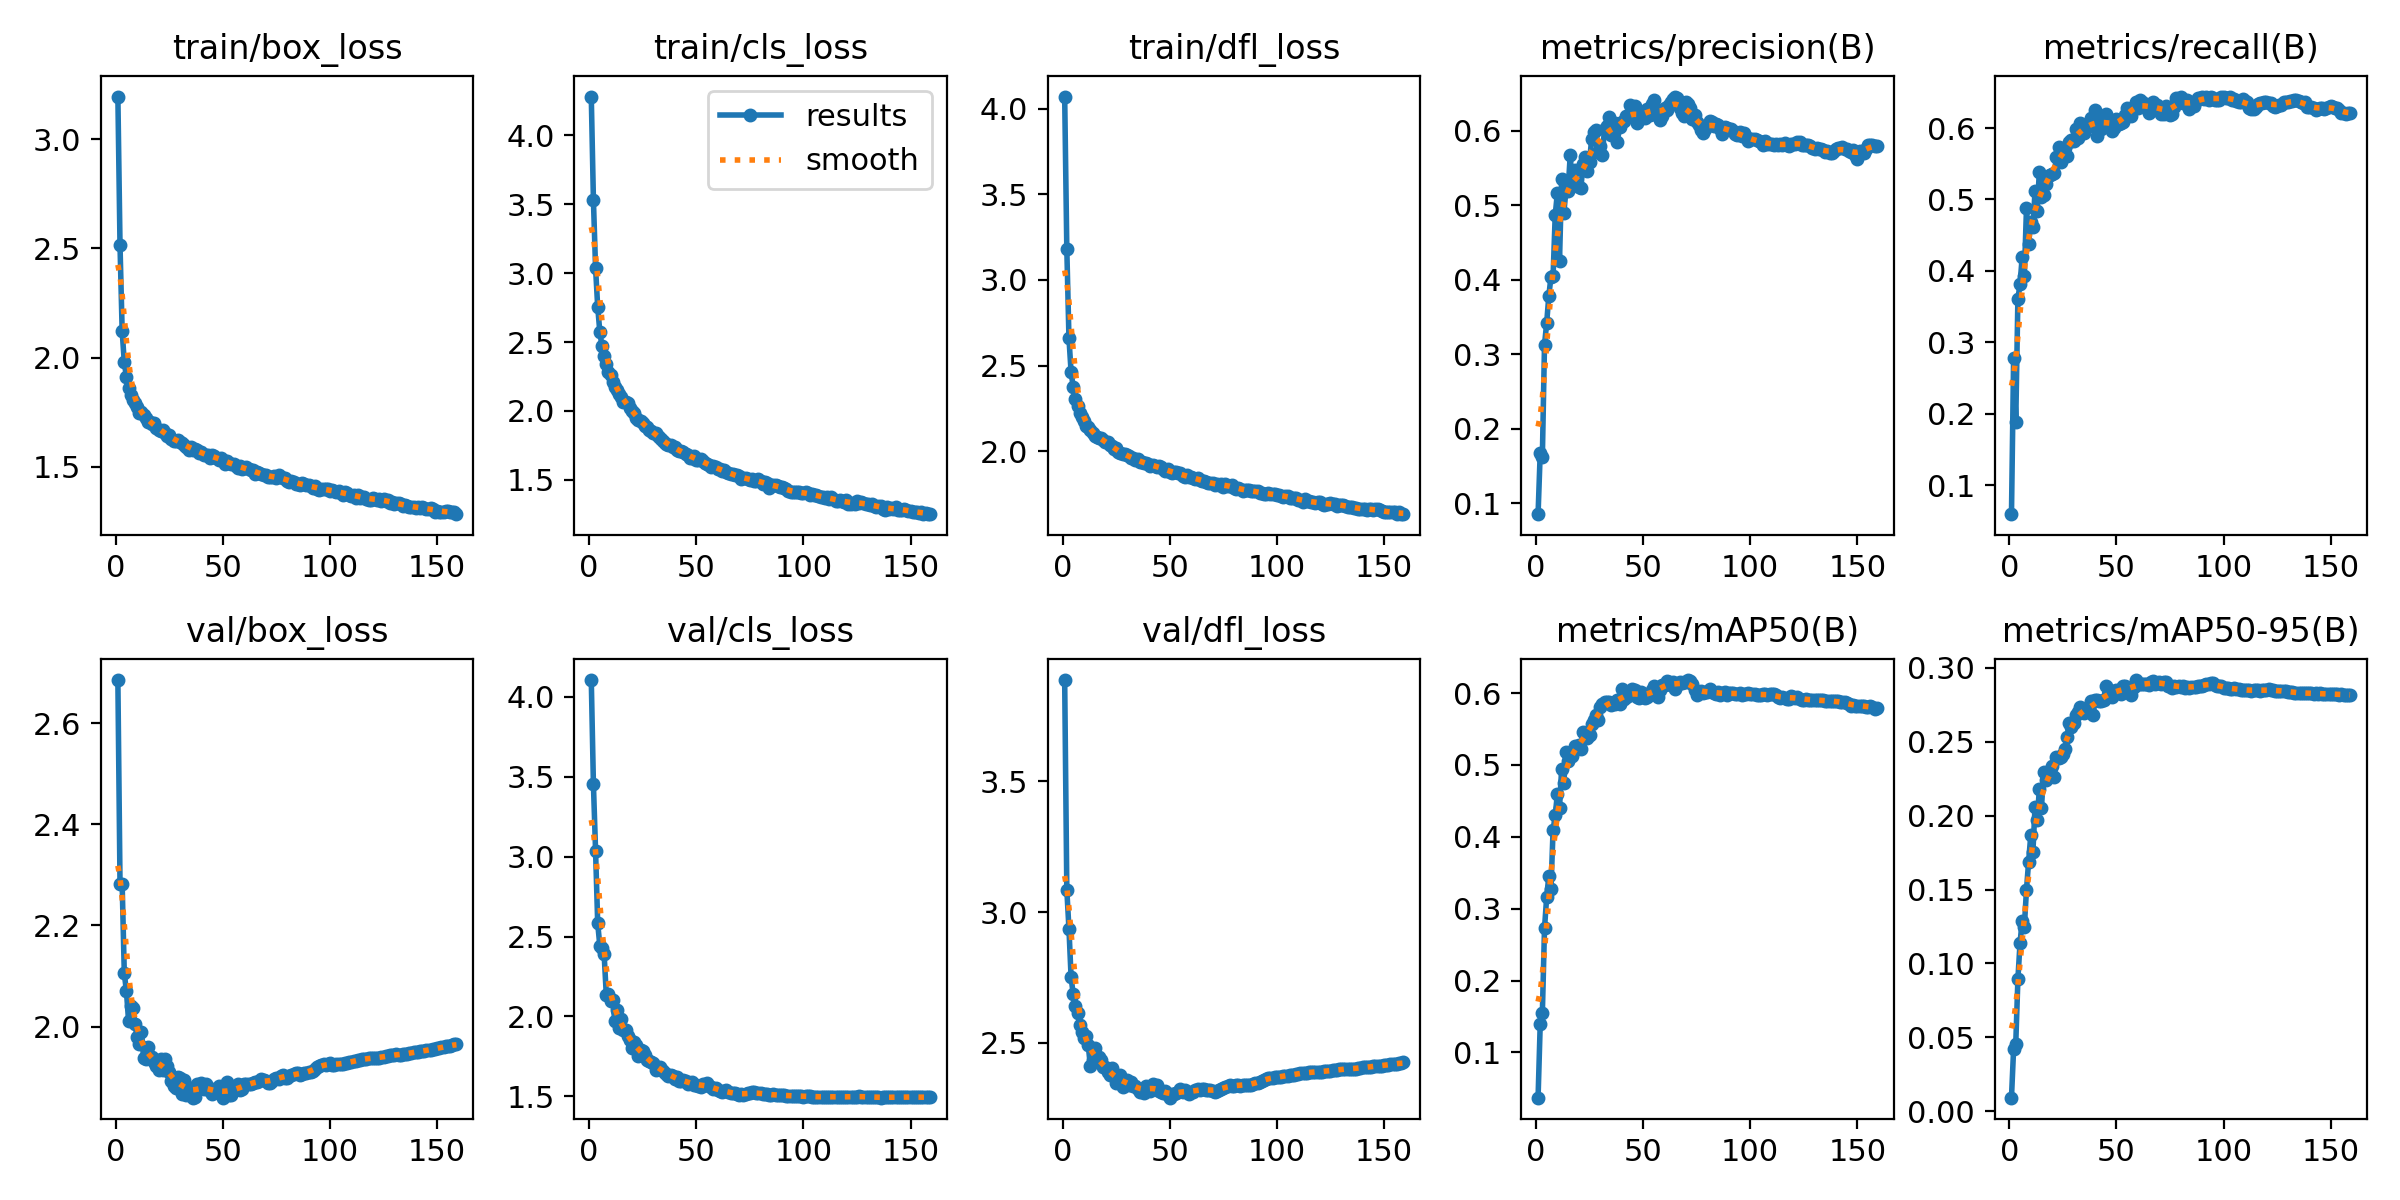

The table this chart was drawn from, first rows:
epoch, train/box_loss, train/cls_loss, train/dfl_loss, metrics/precision(B), metrics/recall(B), metrics/mAP50(B), metrics/mAP50-95(B), val/box_loss, val/cls_loss, val/dfl_loss, lr/pg0, lr/pg1, lr/pg2
1, 3.195, 4.282, 4.071, 0.08551, 0.05964, 0.03713, 0.00921, 2.685, 4.104, 3.887, 0.003328, 0.003328, 0.003328
2, 2.513, 3.531, 3.18, 0.1682, 0.278, 0.1398, 0.04233, 2.282, 3.452, 3.085, 0.006648, 0.006648, 0.006648
3, 2.121, 3.038, 2.659, 0.1624, 0.1888, 0.1547, 0.04563, 2.281, 3.038, 2.935, 0.009955, 0.009955, 0.009955
4, 1.977, 2.755, 2.461, 0.3127, 0.3613, 0.2726, 0.08952, 2.105, 2.582, 2.75, 0.009941, 0.009941, 0.009941
5, 1.91, 2.572, 2.375, 0.3417, 0.3814, 0.3156, 0.114, 2.069, 2.442, 2.685, 0.009921, 0.009921, 0.009921
6, 1.859, 2.469, 2.307, 0.378, 0.4198, 0.345, 0.1288, 2.01, 2.429, 2.642, 0.009901, 0.009901, 0.009901
7, 1.83, 2.398, 2.264, 0.4036, 0.3931, 0.3268, 0.1249, 2.04, 2.389, 2.615, 0.009881, 0.009881, 0.009881
8, 1.807, 2.339, 2.224, 0.4045, 0.4874, 0.4092, 0.1498, 2.037, 2.136, 2.567, 0.009861, 0.009861, 0.009861
9, 1.791, 2.284, 2.198, 0.4869, 0.4381, 0.4297, 0.1689, 2.005, 2.14, 2.54, 0.009842, 0.009842, 0.009842
10, 1.776, 2.257, 2.178, 0.5165, 0.4681, 0.4594, 0.1866, 1.978, 2.099, 2.517, 0.009822, 0.009822, 0.009822
11, 1.744, 2.208, 2.15, 0.4254, 0.4616, 0.4403, 0.1755, 1.965, 2.101, 2.525, 0.009802, 0.009802, 0.009802
12, 1.75, 2.172, 2.143, 0.5355, 0.5117, 0.495, 0.2062, 1.989, 1.972, 2.491, 0.009782, 0.009782, 0.009782
13, 1.735, 2.151, 2.121, 0.4893, 0.4839, 0.4744, 0.1968, 1.938, 2.043, 2.41, 0.009762, 0.009762, 0.009762
14, 1.723, 2.124, 2.108, 0.5194, 0.5384, 0.5177, 0.2179, 1.935, 1.931, 2.434, 0.009743, 0.009743, 0.009743
15, 1.705, 2.099, 2.091, 0.5198, 0.5037, 0.5049, 0.2054, 1.96, 1.982, 2.482, 0.009723, 0.009723, 0.009723
16, 1.705, 2.064, 2.082, 0.5672, 0.5058, 0.5158, 0.2297, 1.94, 1.916, 2.438, 0.009703, 0.009703, 0.009703
17, 1.695, 2.062, 2.075, 0.527, 0.521, 0.5123, 0.2239, 1.939, 1.913, 2.444, 0.009683, 0.009683, 0.009683
18, 1.7, 2.054, 2.075, 0.5475, 0.5331, 0.5266, 0.2288, 1.929, 1.879, 2.435, 0.009663, 0.009663, 0.009663
19, 1.679, 2.018, 2.068, 0.5268, 0.5347, 0.5225, 0.2278, 1.922, 1.851, 2.406, 0.009644, 0.009644, 0.009644
20, 1.668, 1.996, 2.052, 0.5248, 0.5353, 0.5274, 0.2334, 1.915, 1.805, 2.406, 0.009624, 0.009624, 0.009624
21, 1.665, 1.987, 2.052, 0.5239, 0.5367, 0.5221, 0.2263, 1.936, 1.841, 2.389, 0.009604, 0.009604, 0.009604
22, 1.667, 1.952, 2.037, 0.5557, 0.5598, 0.5464, 0.2399, 1.914, 1.821, 2.377, 0.009584, 0.009584, 0.009584
23, 1.653, 1.936, 2.028, 0.5652, 0.5736, 0.5427, 0.2393, 1.936, 1.756, 2.405, 0.009564, 0.009564, 0.009564
24, 1.64, 1.925, 2.014, 0.5459, 0.5521, 0.5381, 0.2395, 1.923, 1.79, 2.38, 0.009545, 0.009545, 0.009545
25, 1.646, 1.909, 2.017, 0.5586, 0.5659, 0.542, 0.2419, 1.911, 1.785, 2.346, 0.009525, 0.009525, 0.009525
26, 1.628, 1.893, 1.993, 0.5893, 0.5714, 0.5574, 0.2448, 1.892, 1.76, 2.35, 0.009505, 0.009505, 0.009505
27, 1.618, 1.88, 1.991, 0.598, 0.5612, 0.5621, 0.2532, 1.883, 1.727, 2.376, 0.009485, 0.009485, 0.009485
28, 1.619, 1.863, 1.982, 0.6007, 0.5808, 0.5698, 0.2629, 1.877, 1.722, 2.332, 0.009465, 0.009465, 0.009465
29, 1.624, 1.853, 1.981, 0.5719, 0.5826, 0.562, 0.2603, 1.901, 1.716, 2.355, 0.009446, 0.009446, 0.009446
30, 1.615, 1.838, 1.979, 0.5797, 0.5824, 0.5805, 0.2627, 1.898, 1.709, 2.356, 0.009426, 0.009426, 0.009426
31, 1.61, 1.837, 1.972, 0.5677, 0.5991, 0.5848, 0.2678, 1.867, 1.667, 2.337, 0.009406, 0.009406, 0.009406
32, 1.602, 1.817, 1.962, 0.6027, 0.5866, 0.587, 0.2699, 1.894, 1.679, 2.349, 0.009386, 0.009386, 0.009386
33, 1.591, 1.803, 1.958, 0.6071, 0.6075, 0.5877, 0.2732, 1.864, 1.681, 2.335, 0.009366, 0.009366, 0.009366
34, 1.579, 1.79, 1.947, 0.618, 0.5938, 0.5877, 0.2699, 1.877, 1.665, 2.336, 0.009347, 0.009347, 0.009347
35, 1.59, 1.773, 1.957, 0.5944, 0.5933, 0.5837, 0.2697, 1.878, 1.651, 2.323, 0.009327, 0.009327, 0.009327
36, 1.577, 1.756, 1.935, 0.6063, 0.6008, 0.5861, 0.2726, 1.859, 1.642, 2.313, 0.009307, 0.009307, 0.009307
37, 1.582, 1.752, 1.936, 0.6107, 0.6032, 0.5844, 0.2725, 1.86, 1.63, 2.314, 0.009287, 0.009287, 0.009287
38, 1.575, 1.751, 1.933, 0.5852, 0.6135, 0.5906, 0.2774, 1.886, 1.635, 2.309, 0.009267, 0.009267, 0.009267
39, 1.565, 1.735, 1.929, 0.605, 0.6031, 0.5844, 0.268, 1.881, 1.626, 2.334, 0.009248, 0.009248, 0.009248
40, 1.567, 1.74, 1.927, 0.6116, 0.6251, 0.6056, 0.2781, 1.888, 1.607, 2.329, 0.009228, 0.009228, 0.009228
41, 1.552, 1.716, 1.913, 0.6133, 0.5886, 0.592, 0.2784, 1.876, 1.619, 2.315, 0.009208, 0.009208, 0.009208
42, 1.556, 1.711, 1.919, 0.6203, 0.6128, 0.595, 0.2772, 1.886, 1.599, 2.344, 0.009188, 0.009188, 0.009188
43, 1.555, 1.706, 1.912, 0.6198, 0.5993, 0.5962, 0.2778, 1.88, 1.597, 2.328, 0.009168, 0.009168, 0.009168
44, 1.542, 1.701, 1.909, 0.6352, 0.6112, 0.6022, 0.2785, 1.872, 1.603, 2.338, 0.009149, 0.009149, 0.009149
45, 1.554, 1.685, 1.911, 0.6255, 0.6203, 0.6062, 0.2877, 1.866, 1.595, 2.315, 0.009129, 0.009129, 0.009129
46, 1.548, 1.678, 1.909, 0.6328, 0.609, 0.6035, 0.2807, 1.872, 1.58, 2.312, 0.009109, 0.009109, 0.009109
47, 1.541, 1.661, 1.896, 0.6101, 0.6051, 0.5941, 0.2834, 1.871, 1.585, 2.308, 0.009089, 0.009089, 0.009089
48, 1.53, 1.658, 1.884, 0.6184, 0.5962, 0.5926, 0.2804, 1.881, 1.589, 2.316, 0.009069, 0.009069, 0.009069
49, 1.542, 1.674, 1.895, 0.6212, 0.5996, 0.601, 0.2842, 1.869, 1.575, 2.301, 0.00905, 0.00905, 0.00905
50, 1.533, 1.646, 1.877, 0.6193, 0.612, 0.5987, 0.2853, 1.859, 1.57, 2.29, 0.00903, 0.00903, 0.00903
51, 1.512, 1.64, 1.874, 0.6178, 0.6054, 0.5933, 0.2851, 1.872, 1.566, 2.306, 0.00901, 0.00901, 0.00901
52, 1.528, 1.65, 1.877, 0.6298, 0.607, 0.5947, 0.2821, 1.889, 1.559, 2.304, 0.00899, 0.00899, 0.00899
53, 1.518, 1.635, 1.876, 0.6215, 0.609, 0.5972, 0.2874, 1.864, 1.577, 2.309, 0.00897, 0.00897, 0.00897
54, 1.513, 1.625, 1.871, 0.6354, 0.6181, 0.6038, 0.2877, 1.865, 1.571, 2.311, 0.008951, 0.008951, 0.008951
55, 1.515, 1.611, 1.873, 0.6414, 0.6275, 0.6092, 0.2856, 1.875, 1.581, 2.321, 0.008931, 0.008931, 0.008931
56, 1.505, 1.604, 1.856, 0.6277, 0.6234, 0.6033, 0.2865, 1.876, 1.563, 2.31, 0.008911, 0.008911, 0.008911
57, 1.492, 1.589, 1.849, 0.62, 0.6169, 0.594, 0.2815, 1.885, 1.56, 2.319, 0.008891, 0.008891, 0.008891
58, 1.506, 1.603, 1.864, 0.6145, 0.629, 0.6046, 0.287, 1.874, 1.548, 2.313, 0.008871, 0.008871, 0.008871
59, 1.49, 1.589, 1.848, 0.62, 0.6364, 0.6116, 0.2918, 1.877, 1.551, 2.305, 0.008852, 0.008852, 0.008852
60, 1.496, 1.579, 1.851, 0.6305, 0.6277, 0.6109, 0.289, 1.885, 1.541, 2.31, 0.008832, 0.008832, 0.008832
... 99 more rows
